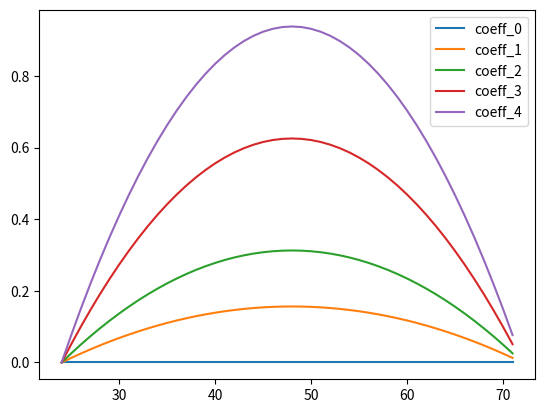

Generate this figure with matplotlib:
import numpy as np




def p(x):
    return -(x**2) + 96*x - 1728

def calc_coeff(x, t):
    return x / np.sum(p(t))

t = np.arange(24,72,1)


coeff_zero = calc_coeff(0,t)
coeff_one = calc_coeff(5,t)
coeff_two = calc_coeff(10,t)
coeff_three = calc_coeff(20,t)
coeff_four = calc_coeff(30,t)
#coeff_five = calc_coeff(40,t)
#coeff_six = calc_coeff(45,t)



import matplotlib.pyplot as plt


fig, ax = plt.subplots()
ax.plot(t, p(t)*coeff_zero,label="coeff_0")
ax.plot(t, p(t)*coeff_one,label="coeff_1")
ax.plot(t, p(t)*coeff_two,label="coeff_2")
ax.plot(t, p(t)*coeff_three,label="coeff_3")
ax.plot(t, p(t)*coeff_four,label="coeff_4")
#ax.plot(t, p(t_two)/120,label="four")
#ax.plot(t, p(t_two)/150,label="five")
#ax.plot(np.arange(len(Q)), data.NonACConsumption.values + tmp_sum,label="TotalConsumption After Optimization")
#ax.plot(np.arange(len(Q)), data.NonACConsumption.values,label="NonACConsumption")
#ax.plot(np.arange(len(Q)), data.Generation.values,label="PV Generation")
#ax.plot(np.arange(len(Q)), data.NonACConsumption.values + tmp_sum - data.Generation.values,label="NonAC+OptimizedAC-PV Generation")
ax.legend(loc="upper right")
#ax.set_ylim((-7500, 32500))
#ax.set_title('Q_parameter is '+str(PowerToBuy))
